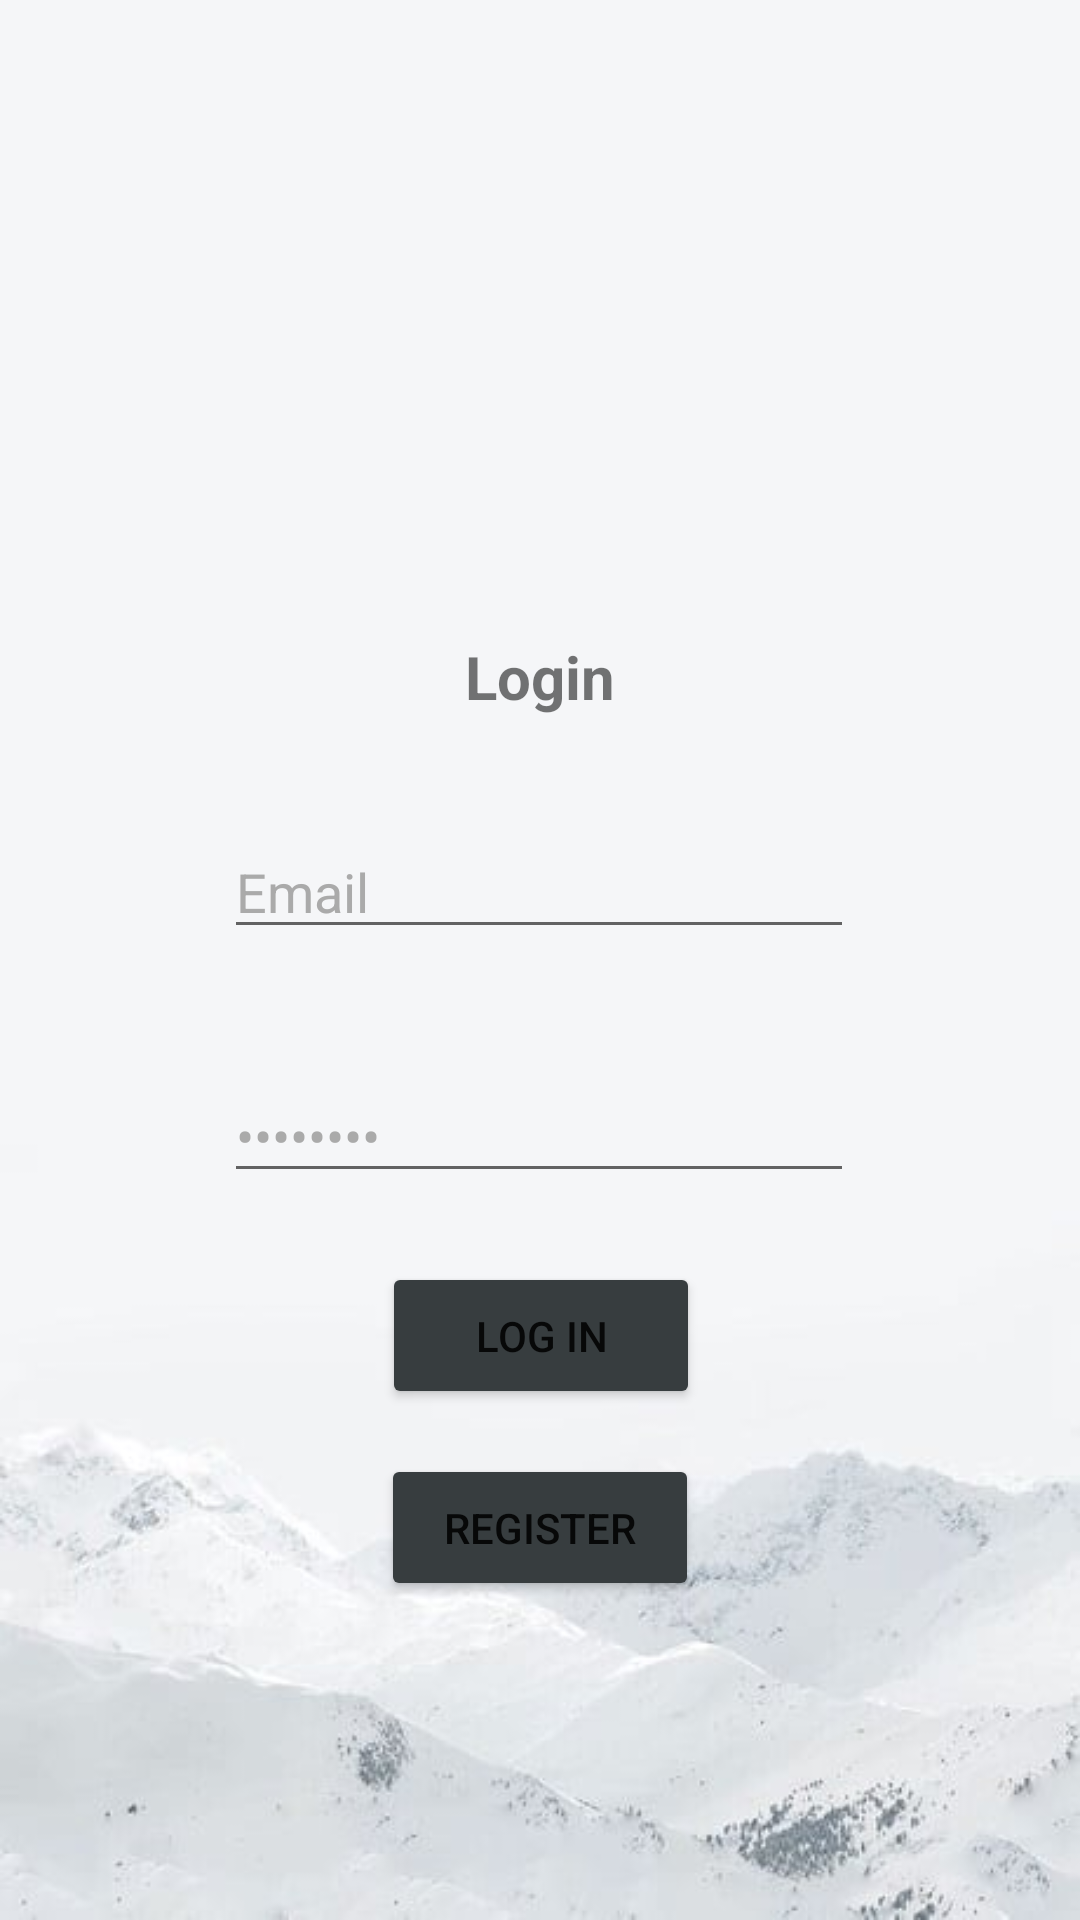

Produce the Android XML layout that renders to this screen, including the resource entries it uses.
<!-- AndroidManifest.xml: application theme Theme.Pelino_IMapp -->
<!-- res/layout/loginscreen.xml -->
<?xml version="1.0" encoding="utf-8"?>
<androidx.constraintlayout.widget.ConstraintLayout xmlns:android="http://schemas.android.com/apk/res/android"
    xmlns:app="http://schemas.android.com/apk/res-auto"
    xmlns:tools="http://schemas.android.com/tools"
    android:layout_width="match_parent"
    android:layout_height="match_parent"
    android:background="@drawable/snow"
    tools:context=".log_in">

    <TextView
        android:id="@+id/textView3"
        android:layout_width="wrap_content"
        android:layout_height="wrap_content"
        android:layout_marginTop="212dp"
        android:text="Login"
        android:textSize="20dp"
        android:textStyle="bold"
        app:layout_constraintEnd_toEndOf="parent"
        app:layout_constraintStart_toStartOf="parent"
        app:layout_constraintTop_toTopOf="parent" />

    <EditText
        android:id="@+id/editTextTextEmailAddress"
        android:layout_width="wrap_content"
        android:layout_height="wrap_content"
        android:layout_marginTop="36dp"
        android:ems="10"
        android:inputType="textEmailAddress"
        android:text="Email"
        android:textColor="#aaaaaa"
        app:layout_constraintEnd_toEndOf="parent"
        app:layout_constraintHorizontal_bias="0.497"
        app:layout_constraintStart_toStartOf="parent"
        app:layout_constraintTop_toBottomOf="@+id/textView3" />

    <EditText
        android:id="@+id/editTextTextPassword"
        android:layout_width="wrap_content"
        android:layout_height="wrap_content"
        android:layout_marginTop="40dp"
        android:ems="10"
        android:inputType="textPassword"
        android:text="Password"
        android:textColor="#aaaaaa"
        app:layout_constraintEnd_toEndOf="parent"
        app:layout_constraintHorizontal_bias="0.497"
        app:layout_constraintStart_toStartOf="parent"
        app:layout_constraintTop_toBottomOf="@+id/editTextTextEmailAddress" />

    <Button
        android:id="@+id/button"
        android:layout_width="106dp"
        android:layout_height="49dp"
        android:backgroundTint="#373d3f"
        android:text="log in"
        app:layout_constraintBottom_toBottomOf="parent"
        app:layout_constraintEnd_toEndOf="parent"
        app:layout_constraintHorizontal_bias="0.501"
        app:layout_constraintStart_toStartOf="parent"
        app:layout_constraintTop_toBottomOf="@+id/editTextTextPassword"
        app:layout_constraintVertical_bias="0.119" />

    <Button
        android:id="@+id/button2"
        android:layout_width="106dp"
        android:layout_height="49dp"
        android:backgroundTint="#373d3f"
        android:text="Register"
        app:layout_constraintBottom_toBottomOf="parent"
        app:layout_constraintEnd_toEndOf="parent"
        app:layout_constraintStart_toStartOf="parent"
        app:layout_constraintTop_toBottomOf="@+id/button"
        app:layout_constraintVertical_bias="0.124" />

</androidx.constraintlayout.widget.ConstraintLayout>
<!-- resources referenced by this layout -->
<resources>
  <!-- drawable snow: jpg bitmap (drawable, 12840 bytes) -->
  <style name="Theme.Pelino_IMapp" parent="Theme.MaterialComponents.DayNight.DarkActionBar">
          
          <item name="colorPrimary">@color/purple_500</item>
          <item name="colorPrimaryVariant">@color/purple_700</item>
          <item name="colorOnPrimary">@color/white</item>
          
          <item name="colorSecondary">@color/teal_200</item>
          <item name="colorSecondaryVariant">@color/teal_700</item>
          <item name="colorOnSecondary">@color/black</item>
          
          <item name="android:statusBarColor" tools:targetApi="l">?attr/colorPrimaryVariant</item>
          
      </style>
  <!-- not gathered from this repository: default colours our renderer supplied (Android Studio template values) -->
  <color name="purple_500">#FF6200EE</color>
  <color name="purple_700">#FF3700B3</color>
  <color name="teal_200">#FF03DAC5</color>
  <color name="teal_700">#FF018786</color>
  <color name="black">#FF000000</color>
  <color name="white">#FFFFFFFF</color>
</resources>
